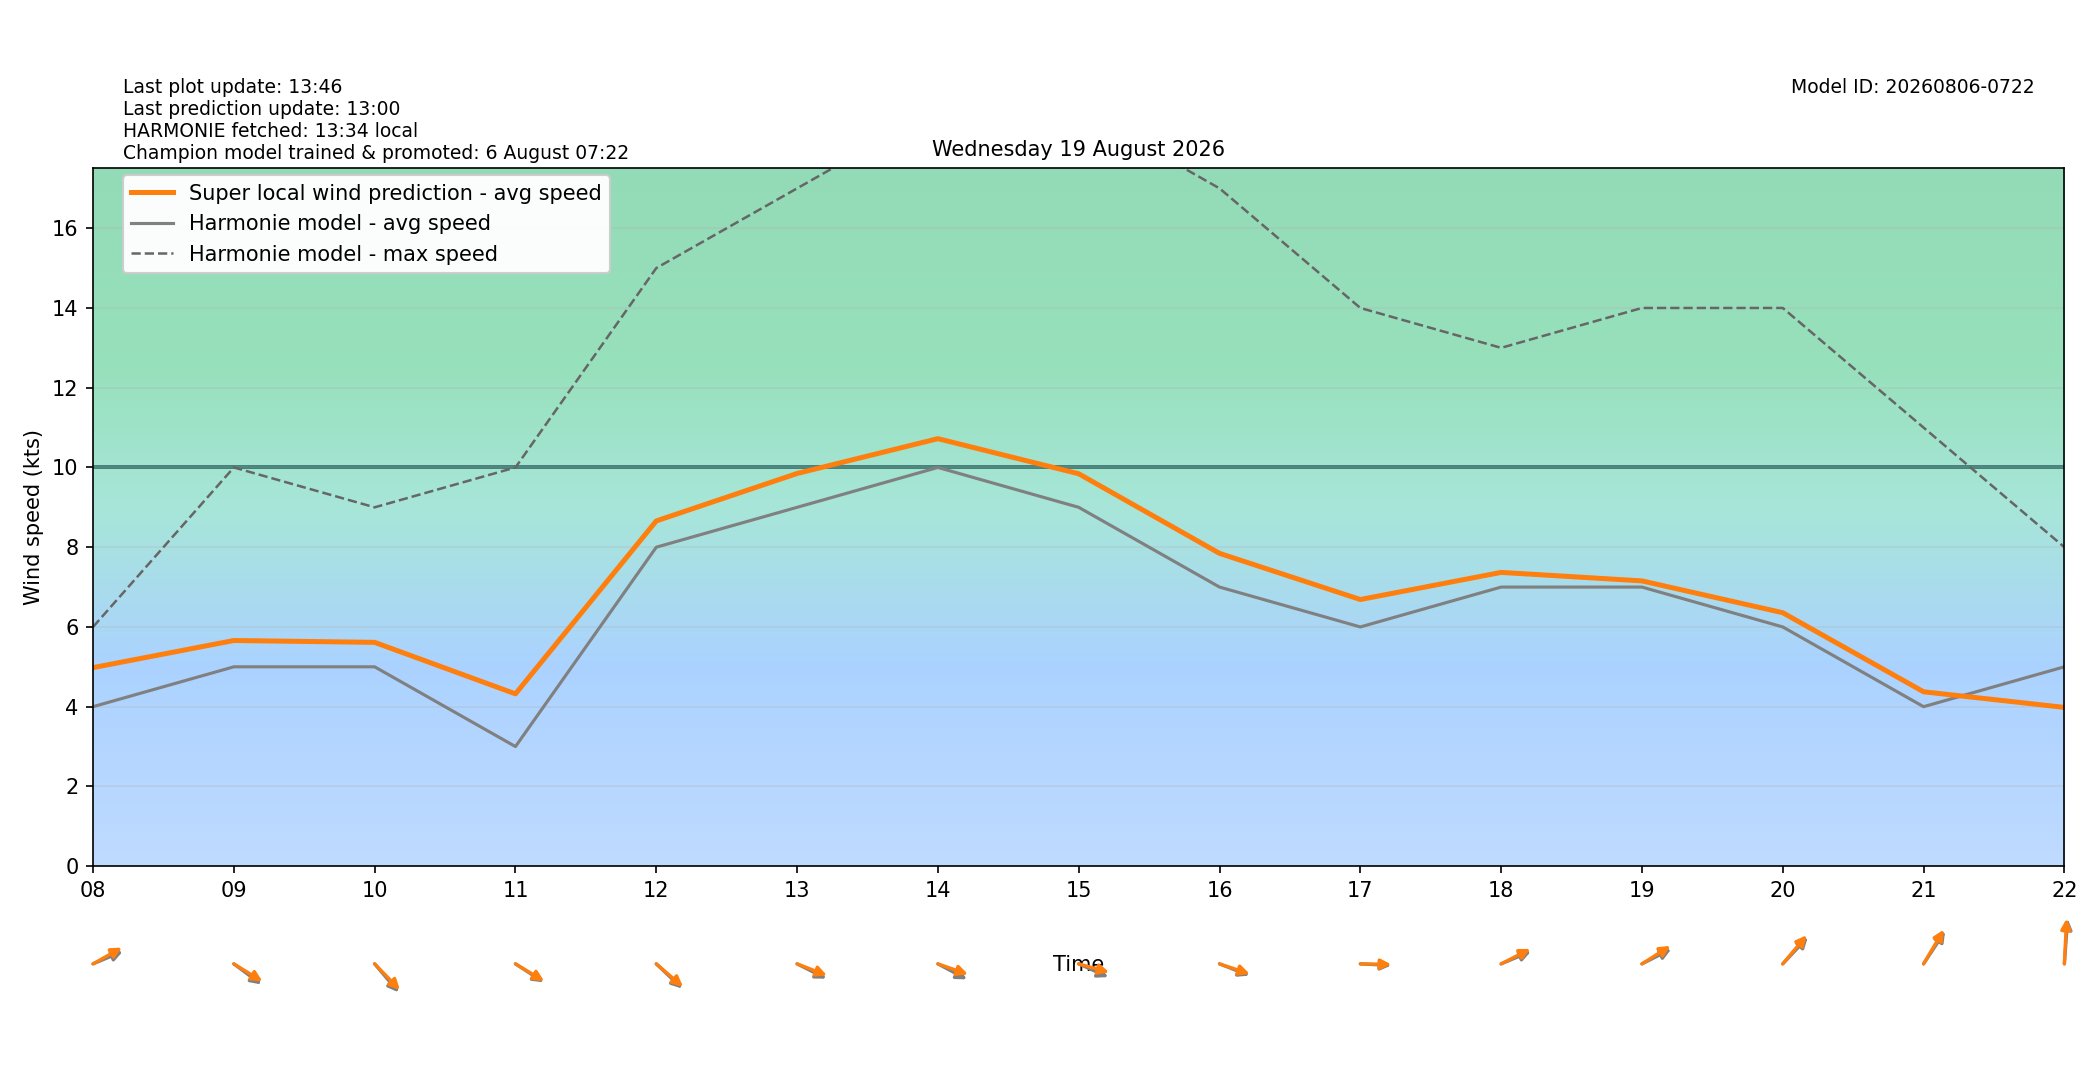

Data behind this chart, as committed beside it:
target_time_utc, target_time_local, hour_utc, hour_local, forecast_wind_speed, forecast_wind_min, forecast_wind_max, lstm_pred_wind_speed, delta_speed_lstm_minus_forecast, forecast_wind_dir_deg, lstm_pred_wind_dir_deg, delta_dir_lstm_minus_forecast
2026-08-18T22:00:00Z, 2026-08-19T00:00:00+0200, 22, 00, 5.0, 5.0, 9.0, 3.582, -1.418, 292.0, 289.8, -2.186
2026-08-18T23:00:00Z, 2026-08-19T01:00:00+0200, 23, 01, 4.0, 4.0, 8.0, 3.251, -0.7487, 268.0, 263.9, -4.095
2026-08-19T00:00:00Z, 2026-08-19T02:00:00+0200, 00, 02, 4.0, 4.0, 7.0, 3.365, -0.6346, 262.0, 257.9, -4.052
2026-08-19T01:00:00Z, 2026-08-19T03:00:00+0200, 01, 03, 3.0, 3.0, 5.0, 2.765, -0.2354, 260.0, 255.7, -4.336
2026-08-19T02:00:00Z, 2026-08-19T04:00:00+0200, 02, 04, 5.0, 5.0, 8.0, 4.323, -0.6774, 273.0, 269, -3.988
2026-08-19T03:00:00Z, 2026-08-19T05:00:00+0200, 03, 05, 3.0, 3.0, 7.0, 3.535, 0.5352, 245.0, 241.7, -3.281
2026-08-19T04:00:00Z, 2026-08-19T06:00:00+0200, 04, 06, 4.0, 4.0, 7.0, 4.224, 0.2243, 269.0, 264.3, -4.679
2026-08-19T05:00:00Z, 2026-08-19T07:00:00+0200, 05, 07, 4.0, 4.0, 7.0, 4.87, 0.8698, 246.0, 241.4, -4.609
2026-08-19T06:00:00Z, 2026-08-19T08:00:00+0200, 06, 08, 4.0, 4.0, 6.0, 4.98, 0.9796, 254.0, 248.9, -5.106
2026-08-19T07:00:00Z, 2026-08-19T09:00:00+0200, 07, 09, 5.0, 5.0, 10.0, 5.66, 0.66, 297.0, 292.8, -4.179
2026-08-19T08:00:00Z, 2026-08-19T10:00:00+0200, 08, 10, 5.0, 5.0, 9.0, 5.613, 0.6132, 309.0, 305.2, -3.767
2026-08-19T09:00:00Z, 2026-08-19T11:00:00+0200, 09, 11, 3.0, 3.0, 10.0, 4.322, 1.322, 294.0, 292.3, -1.669
2026-08-19T10:00:00Z, 2026-08-19T12:00:00+0200, 10, 12, 8.0, 8.0, 15.0, 8.659, 0.6589, 303.0, 300.4, -2.602
2026-08-19T11:00:00Z, 2026-08-19T13:00:00+0200, 11, 13, 9.0, 9.0, 17.0, 9.849, 0.8488, 289.0, 284.8, -4.201
2026-08-19T12:00:00Z, 2026-08-19T14:00:00+0200, 12, 14, 10.0, 10.0, 19.0, 10.72, 0.722, 290.0, 283.3, -6.654
2026-08-19T13:00:00Z, 2026-08-19T15:00:00+0200, 13, 15, 9.0, 9.0, 19.0, 9.842, 0.8418, 287.0, 280.7, -6.272
2026-08-19T14:00:00Z, 2026-08-19T16:00:00+0200, 14, 16, 7.0, 7.0, 17.0, 7.845, 0.8453, 285.0, 282.8, -2.21
2026-08-19T15:00:00Z, 2026-08-19T17:00:00+0200, 15, 17, 6.0, 6.0, 14.0, 6.688, 0.6878, 272.0, 270.7, -1.325
2026-08-19T16:00:00Z, 2026-08-19T18:00:00+0200, 16, 18, 7.0, 7.0, 13.0, 7.368, 0.3681, 254.0, 250.7, -3.316
2026-08-19T17:00:00Z, 2026-08-19T19:00:00+0200, 17, 19, 7.0, 7.0, 14.0, 7.155, 0.1547, 251.0, 246.6, -4.43
2026-08-19T18:00:00Z, 2026-08-19T20:00:00+0200, 18, 20, 6.0, 6.0, 14.0, 6.357, 0.357, 234.0, 230.9, -3.138
2026-08-19T19:00:00Z, 2026-08-19T21:00:00+0200, 19, 21, 4.0, 4.0, 11.0, 4.374, 0.3739, 224.0, 221, -3.047
2026-08-19T20:00:00Z, 2026-08-19T22:00:00+0200, 20, 22, 5.0, 5.0, 8.0, 3.982, -1.018, 186.0, 184, -1.974
2026-08-19T21:00:00Z, 2026-08-19T23:00:00+0200, 21, 23, 6.0, 6.0, 10.0, 4.263, -1.737, 175.0, 172.2, -2.796
